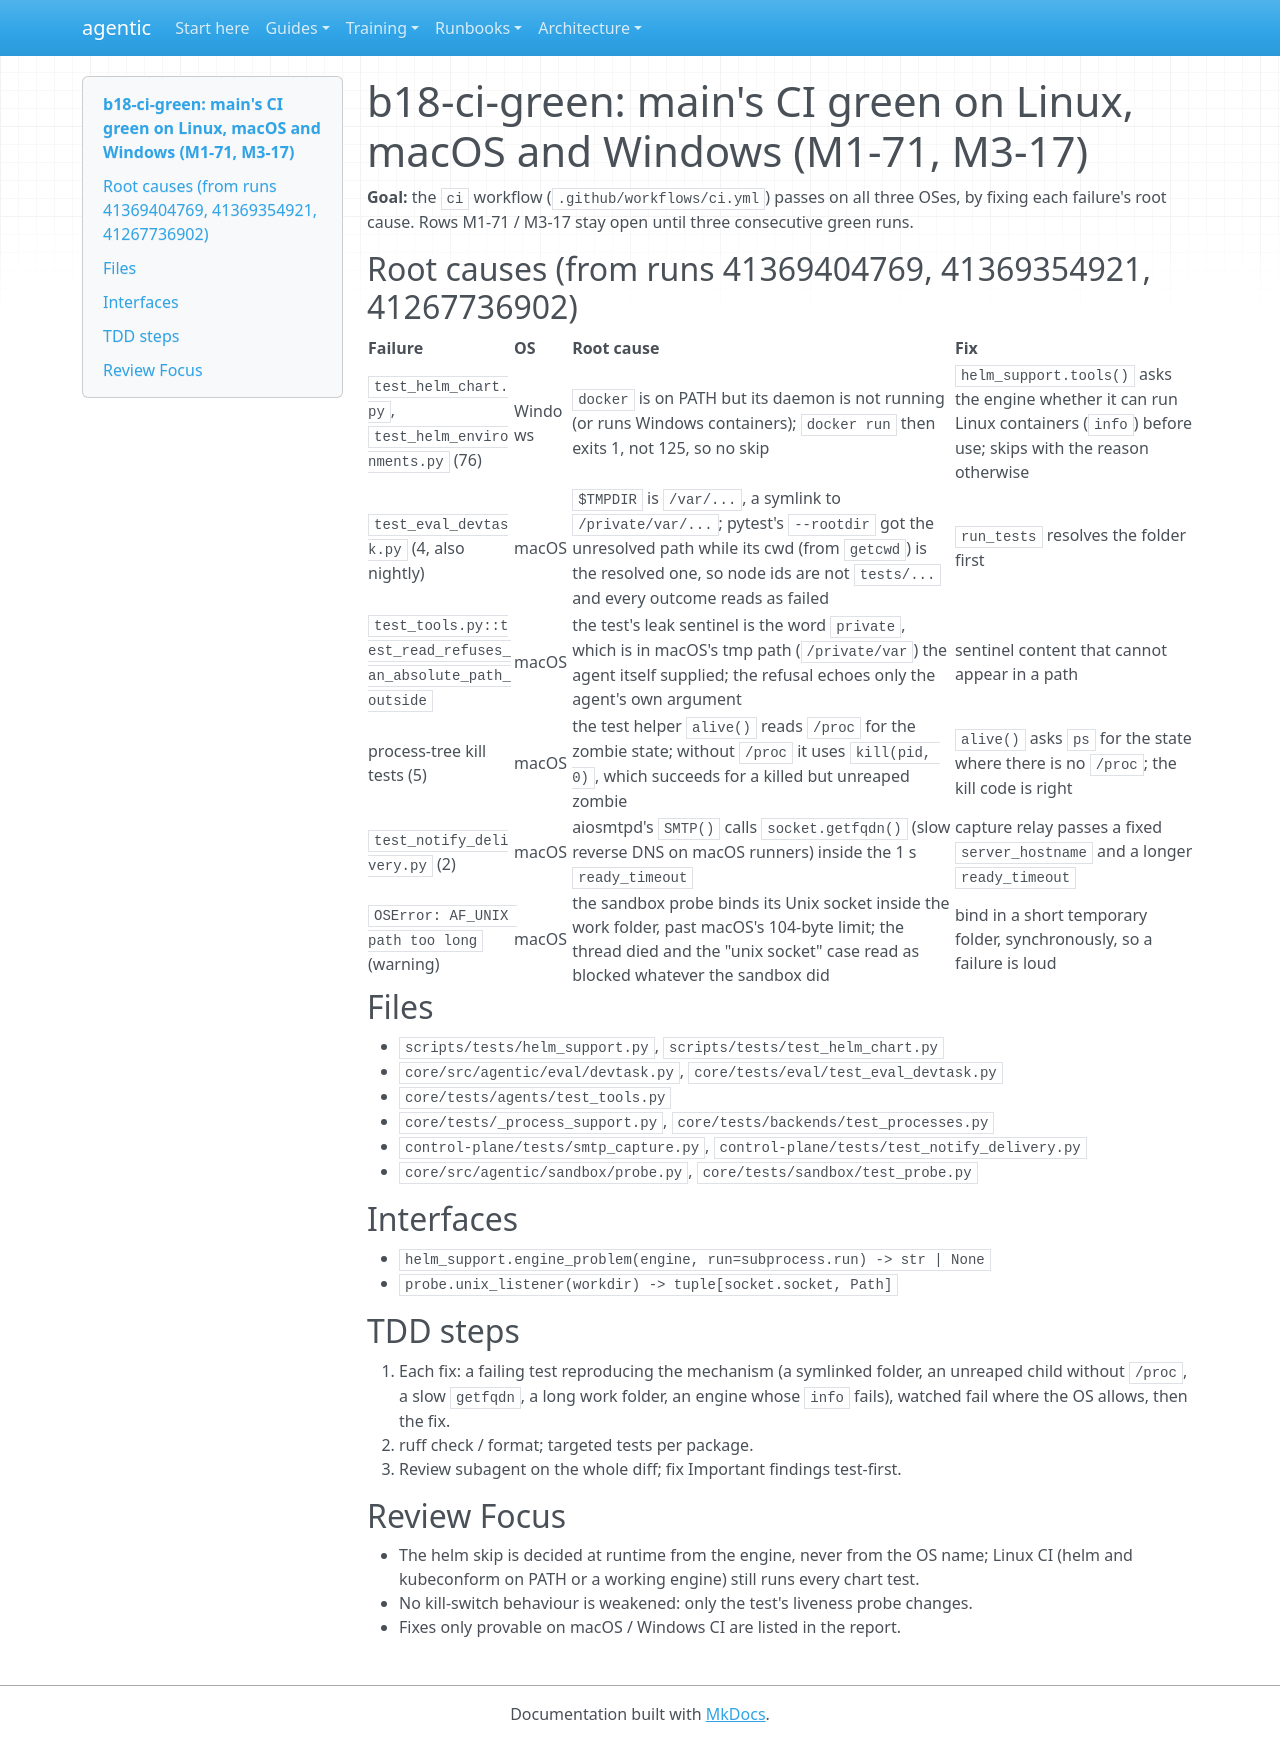

repository: cbeyondcloud/agentic-sdlc · page: superpowers/plans/2026-11-01-b18-ci-green.html · generator: mkdocs

# b18-ci-green: main's CI green on Linux, macOS and Windows (M1-71, M3-17)

**Goal:** the `ci` workflow (`.github/workflows/ci.yml`) passes on all three OSes, by
fixing each failure's root cause. Rows M1-71 / M3-17 stay open until three consecutive
green runs.

## Root causes (from runs 41369404769, 41369354921, 41267736902)

| Failure | OS | Root cause | Fix |
|---|---|---|---|
| `test_helm_chart.py`, `test_helm_environments.py` (76) | Windows | `docker` is on PATH but its daemon is not running (or runs Windows containers); `docker run` then exits 1, not 125, so no skip | `helm_support.tools()` asks the engine whether it can run Linux containers (`info`) before use; skips with the reason otherwise |
| `test_eval_devtask.py` (4, also nightly) | macOS | `$TMPDIR` is `/var/...`, a symlink to `/private/var/...`; pytest's `--rootdir` got the unresolved path while its cwd (from `getcwd`) is the resolved one, so node ids are not `tests/...` and every outcome reads as failed | `run_tests` resolves the folder first |
| `test_tools.py::test_read_refuses_an_absolute_path_outside` | macOS | the test's leak sentinel is the word `private`, which is in macOS's tmp path (`/private/var`) the agent itself supplied; the refusal echoes only the agent's own argument | sentinel content that cannot appear in a path |
| process-tree kill tests (5) | macOS | the test helper `alive()` reads `/proc` for the zombie state; without `/proc` it uses `kill(pid, 0)`, which succeeds for a killed but unreaped zombie | `alive()` asks `ps` for the state where there is no `/proc`; the kill code is right |
| `test_notify_delivery.py` (2) | macOS | aiosmtpd's `SMTP()` calls `socket.getfqdn()` (slow reverse DNS on macOS runners) inside the 1 s `ready_timeout` | capture relay passes a fixed `server_hostname` and a longer `ready_timeout` |
| `OSError: AF_UNIX path too long` (warning) | macOS | the sandbox probe binds its Unix socket inside the work folder, past macOS's 104-byte limit; the thread died and the "unix socket" case read as blocked whatever the sandbox did | bind in a short temporary folder, synchronously, so a failure is loud |

## Files

- `scripts/tests/helm_support.py`, `scripts/tests/test_helm_chart.py`
- `core/src/agentic/eval/devtask.py`, `core/tests/eval/test_eval_devtask.py`
- `core/tests/agents/test_tools.py`
- `core/tests/_process_support.py`, `core/tests/backends/test_processes.py`
- `control-plane/tests/smtp_capture.py`, `control-plane/tests/test_notify_delivery.py`
- `core/src/agentic/sandbox/probe.py`, `core/tests/sandbox/test_probe.py`

## Interfaces

- `helm_support.engine_problem(engine, run=subprocess.run) -> str | None`
- `probe.unix_listener(workdir) -> tuple[socket.socket, Path]`

## TDD steps

1. Each fix: a failing test reproducing the mechanism (a symlinked folder, an unreaped
   child without `/proc`, a slow `getfqdn`, a long work folder, an engine whose `info`
   fails), watched fail where the OS allows, then the fix.
2. ruff check / format; targeted tests per package.
3. Review subagent on the whole diff; fix Important findings test-first.

## Review Focus

- The helm skip is decided at runtime from the engine, never from the OS name; Linux CI
  (helm and kubeconform on PATH or a working engine) still runs every chart test.
- No kill-switch behaviour is weakened: only the test's liveness probe changes.
- Fixes only provable on macOS / Windows CI are listed in the report.
